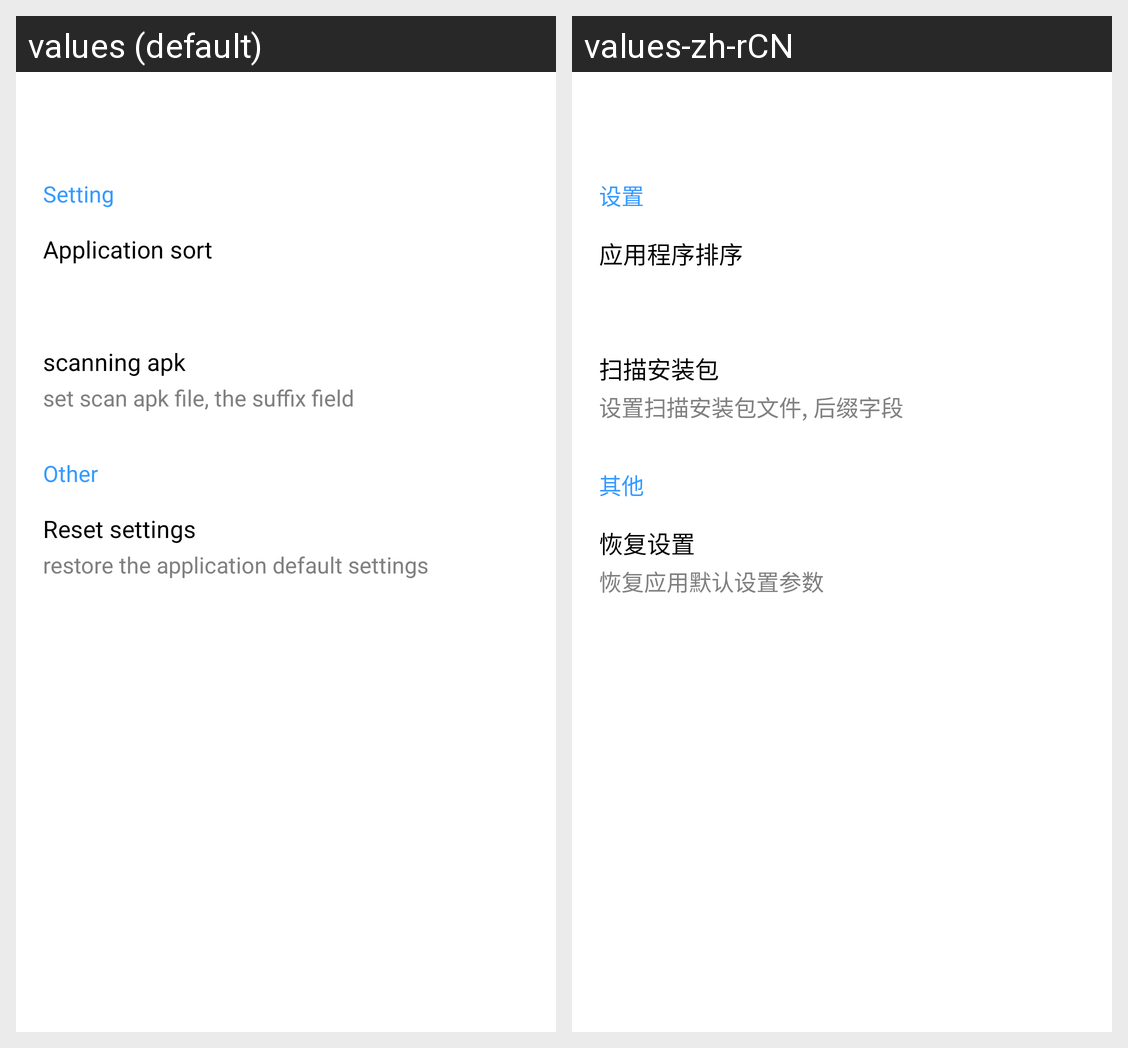

Translations of the strings shown on this Android screen, per locale in the grid:
Android screen res/layout/fragment_setting.xml rendered under 2 locales, left to right: values (default), values-zh-rCN. Device: Nexus 5 (rendered at 1080×1920; each locale shown at half size, 540×960, under a caption strip naming it); theme AppTheme.
Strings drawn on this screen, with the default value and each locale's value (text and hints the layout hard-codes, and strings that could not be matched under every locale, appear in the picture but are not listed):

setting
  values: Setting
  values-zh-rCN: 设置

application_sort
  values: Application sort
  values-zh-rCN: 应用程序排序

scan_apk
  values: scanning apk
  values-zh-rCN: 扫描安装包

scan_apk_tips
  values: set scan apk file, the suffix field
  values-zh-rCN: 设置扫描安装包文件, 后缀字段

other
  values: Other
  values-zh-rCN: 其他

reset_dfsetting
  values: Reset settings
  values-zh-rCN: 恢复设置

reset_dfsetting_tips
  values: restore the application default settings
  values-zh-rCN: 恢复应用默认设置参数
